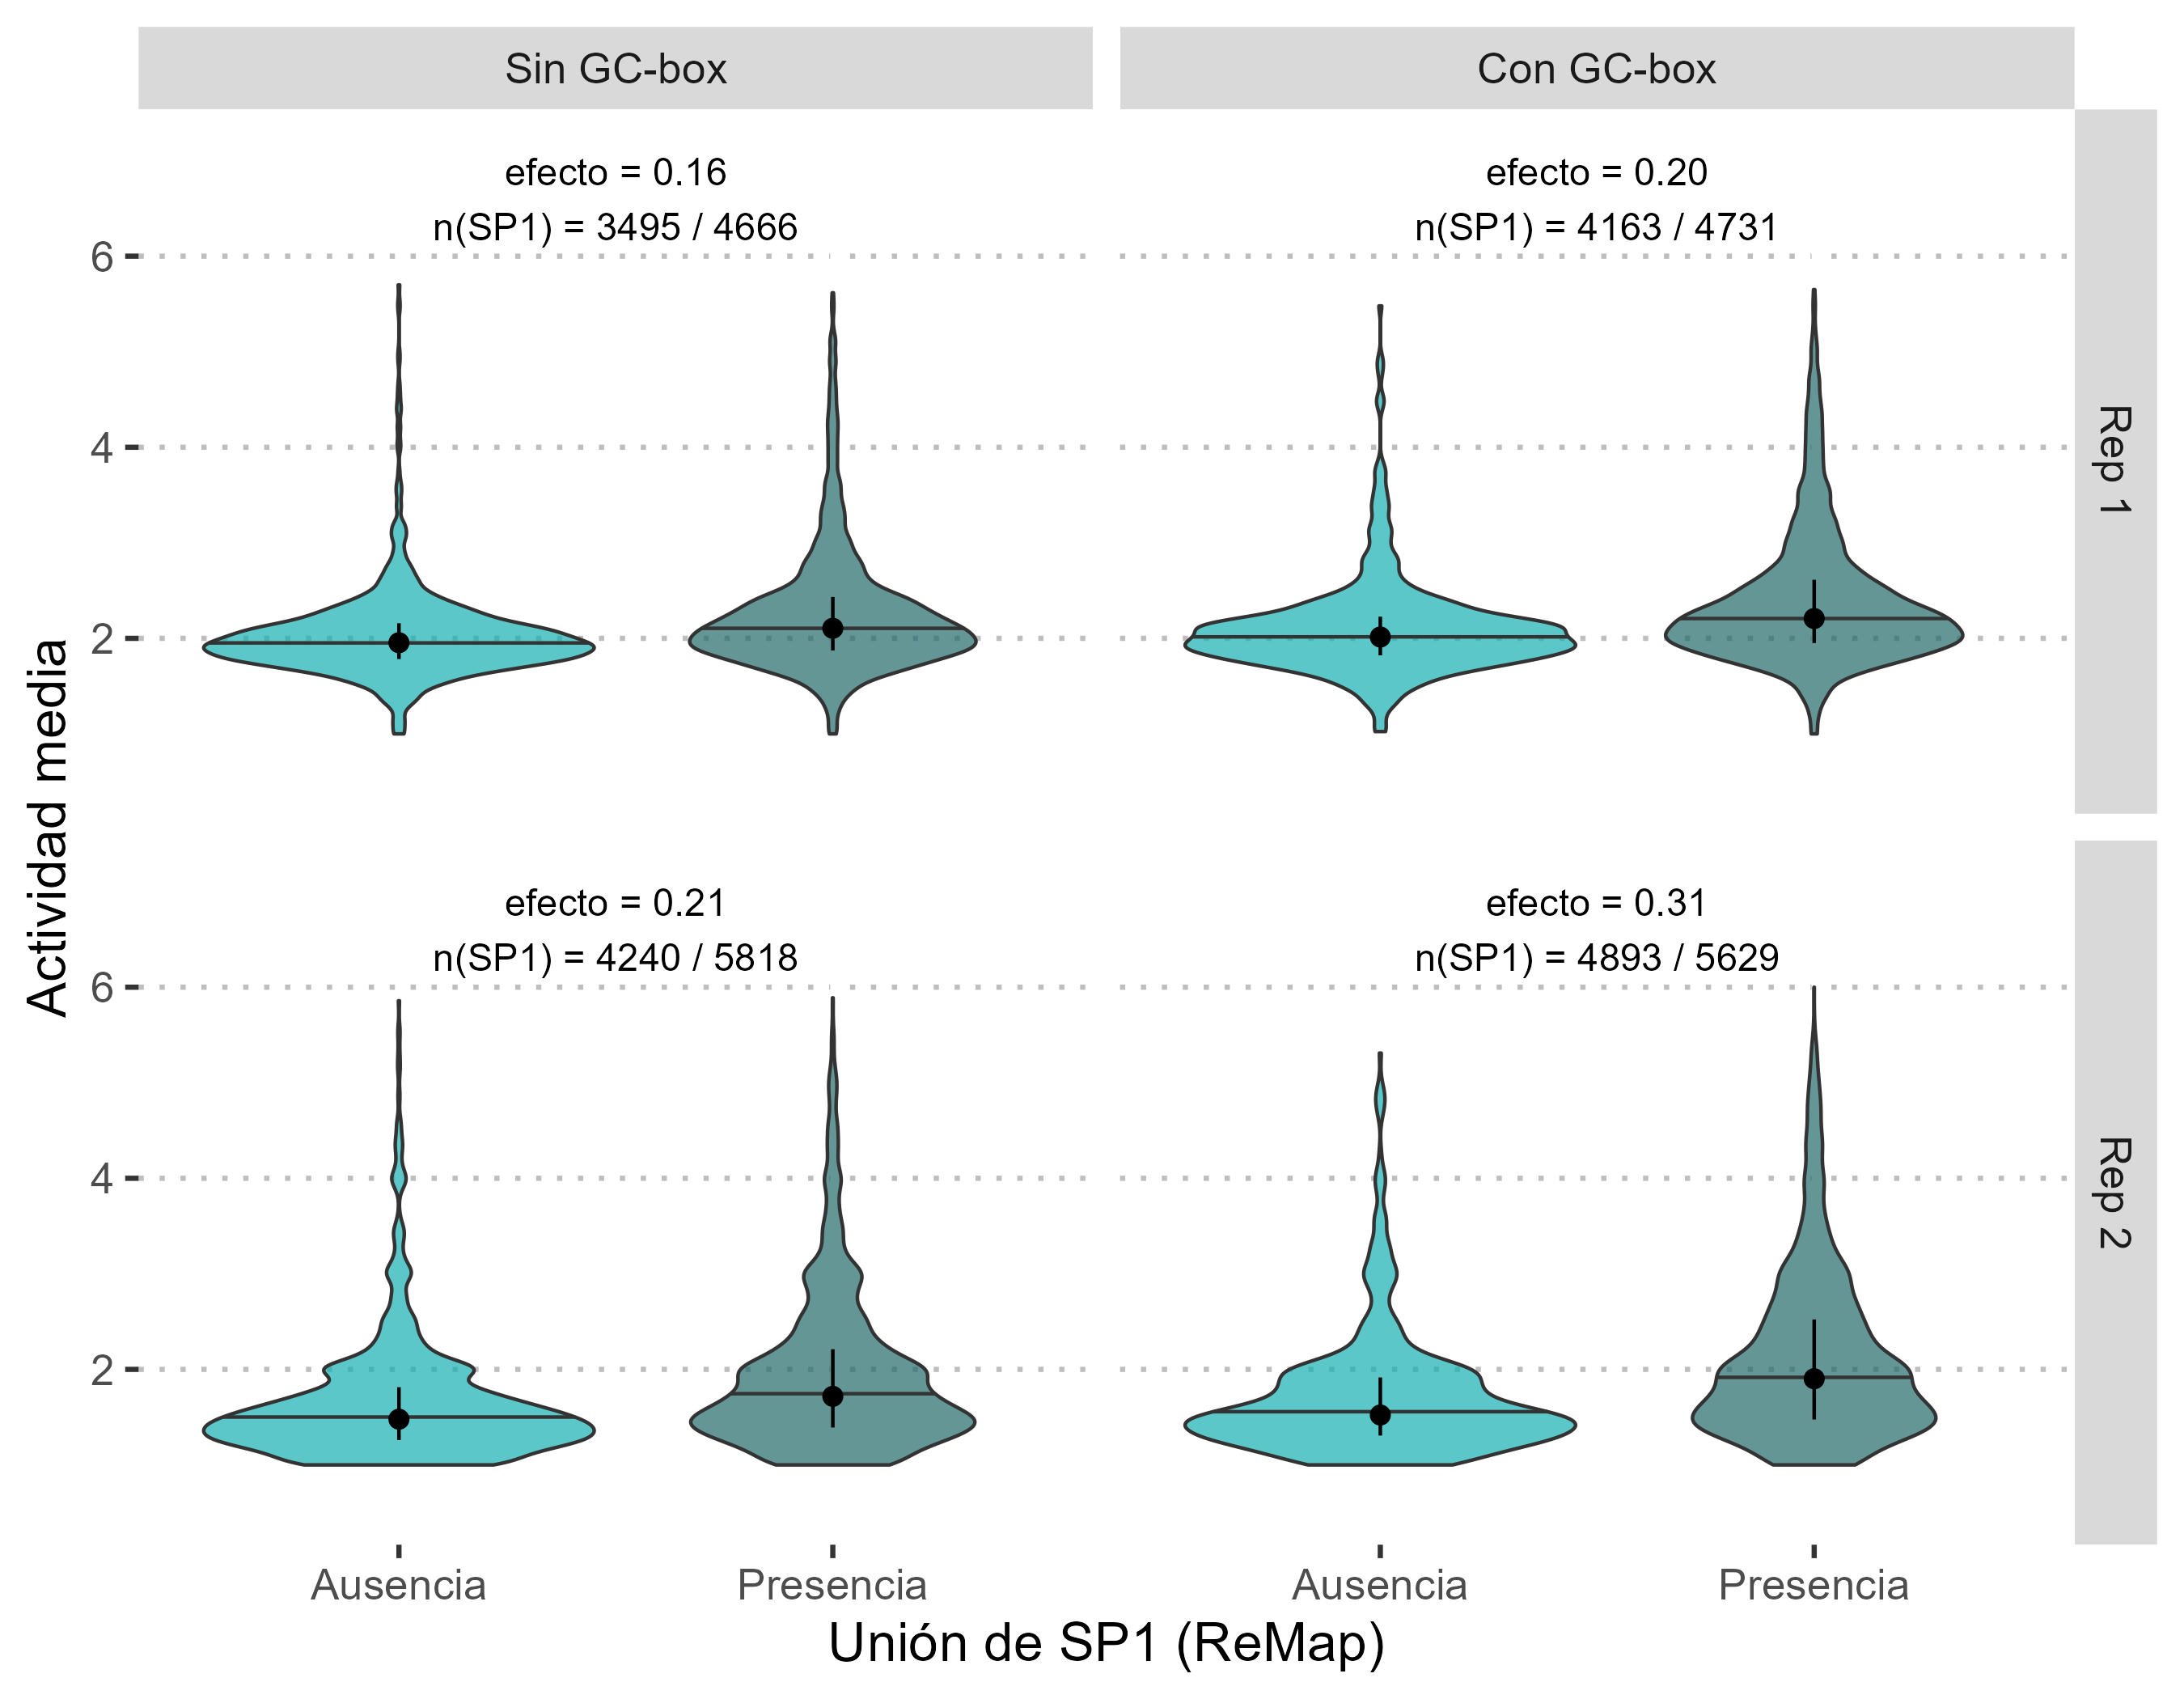

Values plotted in this chart, from the file beside it:
rep	motivo	n_tf	n	estimate	p
Rep 1	Sin GC-box	3495	4666	0.1585	1.2938556249172957e-36
Rep 1	Con GC-box	4163	4731	0.2046	5.116491591845346e-28
Rep 2	Sin GC-box	4240	5818	0.2149	1.848402086216373e-49
Rep 2	Con GC-box	4893	5629	0.3086	4.01558460011869e-43
